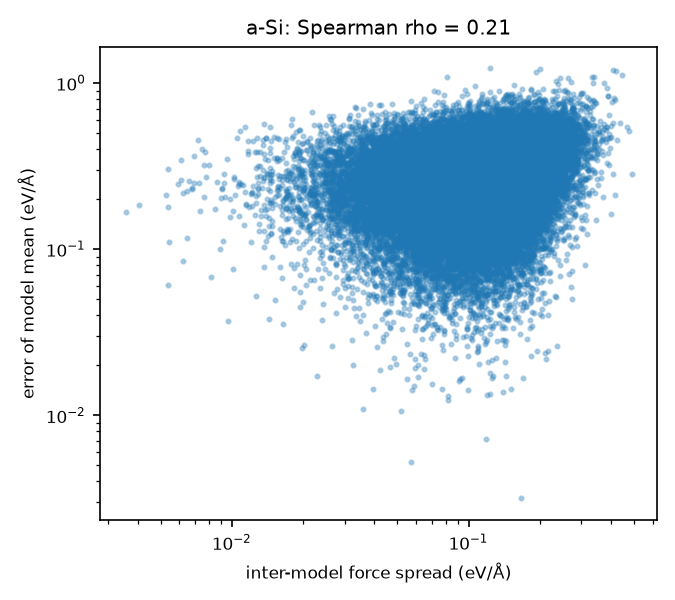

Data behind this chart, as committed beside it:
element, spread_eV_A, error_mean_model_eV_A
Si, 0.04554, 0.1451
Si, 0.08019, 0.3698
Si, 0.1128, 0.3327
Si, 0.1006, 0.2499
Si, 0.1173, 0.3927
Si, 0.1678, 0.3187
Si, 0.05594, 0.352
Si, 0.1111, 0.3075
Si, 0.03662, 0.2526
Si, 0.08111, 0.119
Si, 0.1305, 0.1103
Si, 0.1584, 0.3381
Si, 0.1312, 0.4417
Si, 0.09327, 0.2989
Si, 0.0888, 0.3872
Si, 0.06457, 0.4004
Si, 0.144, 0.2594
Si, 0.09418, 0.267
Si, 0.09218, 0.1986
Si, 0.2343, 0.1932
Si, 0.1733, 0.4988
Si, 0.1358, 0.5085
Si, 0.04869, 0.2449
Si, 0.1004, 0.4175
Si, 0.06474, 0.2637
Si, 0.1647, 0.2457
Si, 0.1364, 0.08843
Si, 0.1582, 0.1342
Si, 0.07754, 0.09005
Si, 0.04698, 0.1024
Si, 0.05364, 0.412
Si, 0.1104, 0.1958
Si, 0.0448, 0.2803
Si, 0.2037, 0.196
Si, 0.1294, 0.2244
Si, 0.1102, 0.4726
Si, 0.1195, 0.2424
Si, 0.1197, 0.5081
Si, 0.2293, 0.5935
Si, 0.1151, 0.4658
Si, 0.1016, 0.2942
Si, 0.1541, 0.2158
Si, 0.1297, 0.3089
Si, 0.06153, 0.3903
Si, 0.07958, 0.3829
Si, 0.08919, 0.2785
Si, 0.1561, 0.3376
Si, 0.1042, 0.105
Si, 0.01148, 0.1833
Si, 0.06934, 0.1815
Si, 0.09224, 0.2304
Si, 0.1393, 0.4207
Si, 0.1106, 0.2895
Si, 0.2351, 0.5973
Si, 0.1345, 0.1542
Si, 0.1908, 0.1986
Si, 0.1205, 0.3076
Si, 0.1649, 0.3649
Si, 0.2109, 0.4749
Si, 0.1097, 0.3415
... 44,996 more rows
